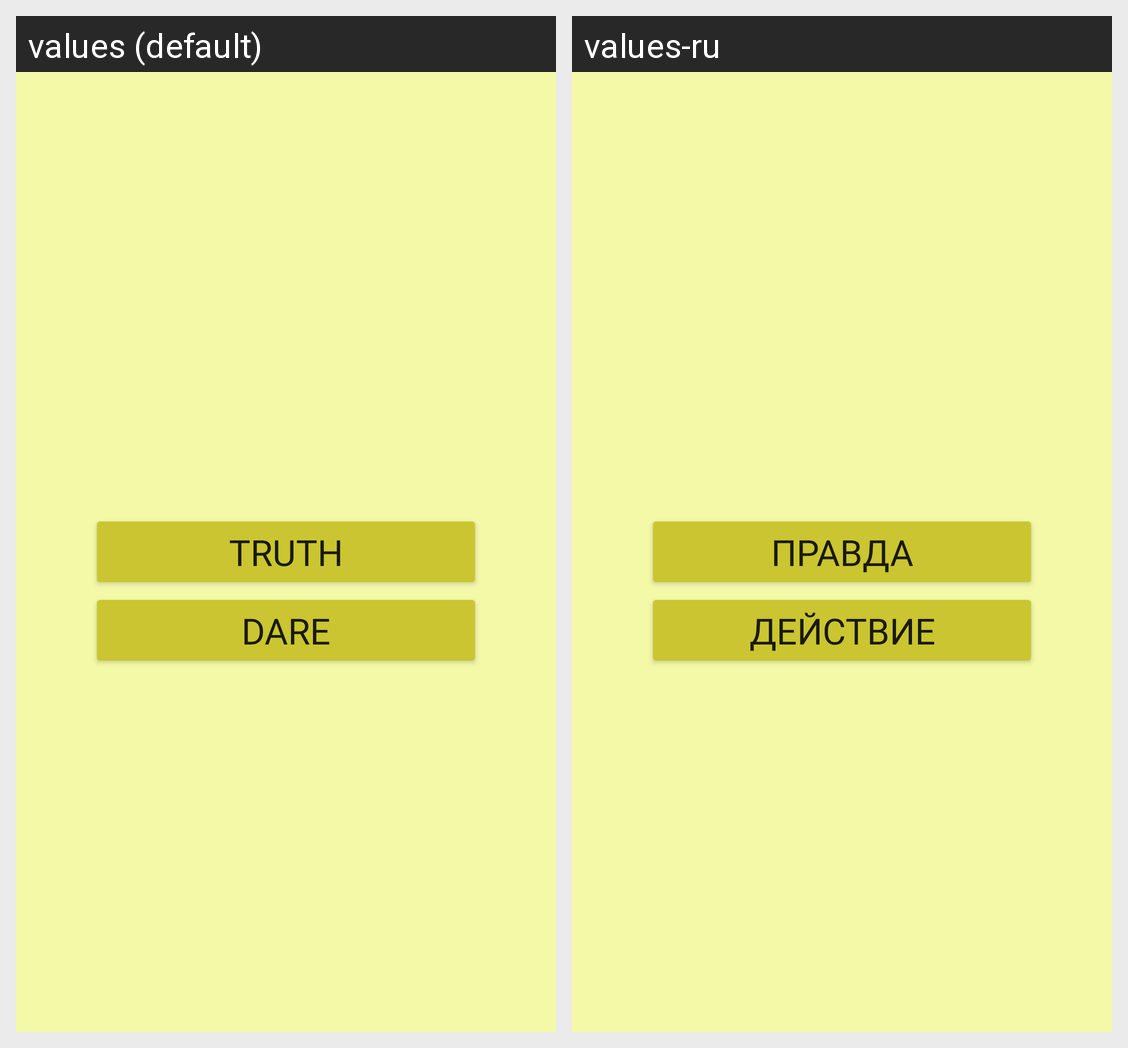

Strings drawn on this Android screen and how each of the app's shown locales translates them:
Android screen res/layout/fragment_game.xml rendered under 2 locales, left to right: values (default), values-ru. Device: Nexus 5 (rendered at 1080×1920; each locale shown at half size, 540×960, under a caption strip naming it); theme Theme.TruthOrDareGame.
Strings drawn on this screen, with the default value and each locale's value (text and hints the layout hard-codes, and strings that could not be matched under every locale, appear in the picture but are not listed):

truth_button
  values: Truth
  values-ru: Правда

action_button
  values: Dare
  values-ru: Действие
